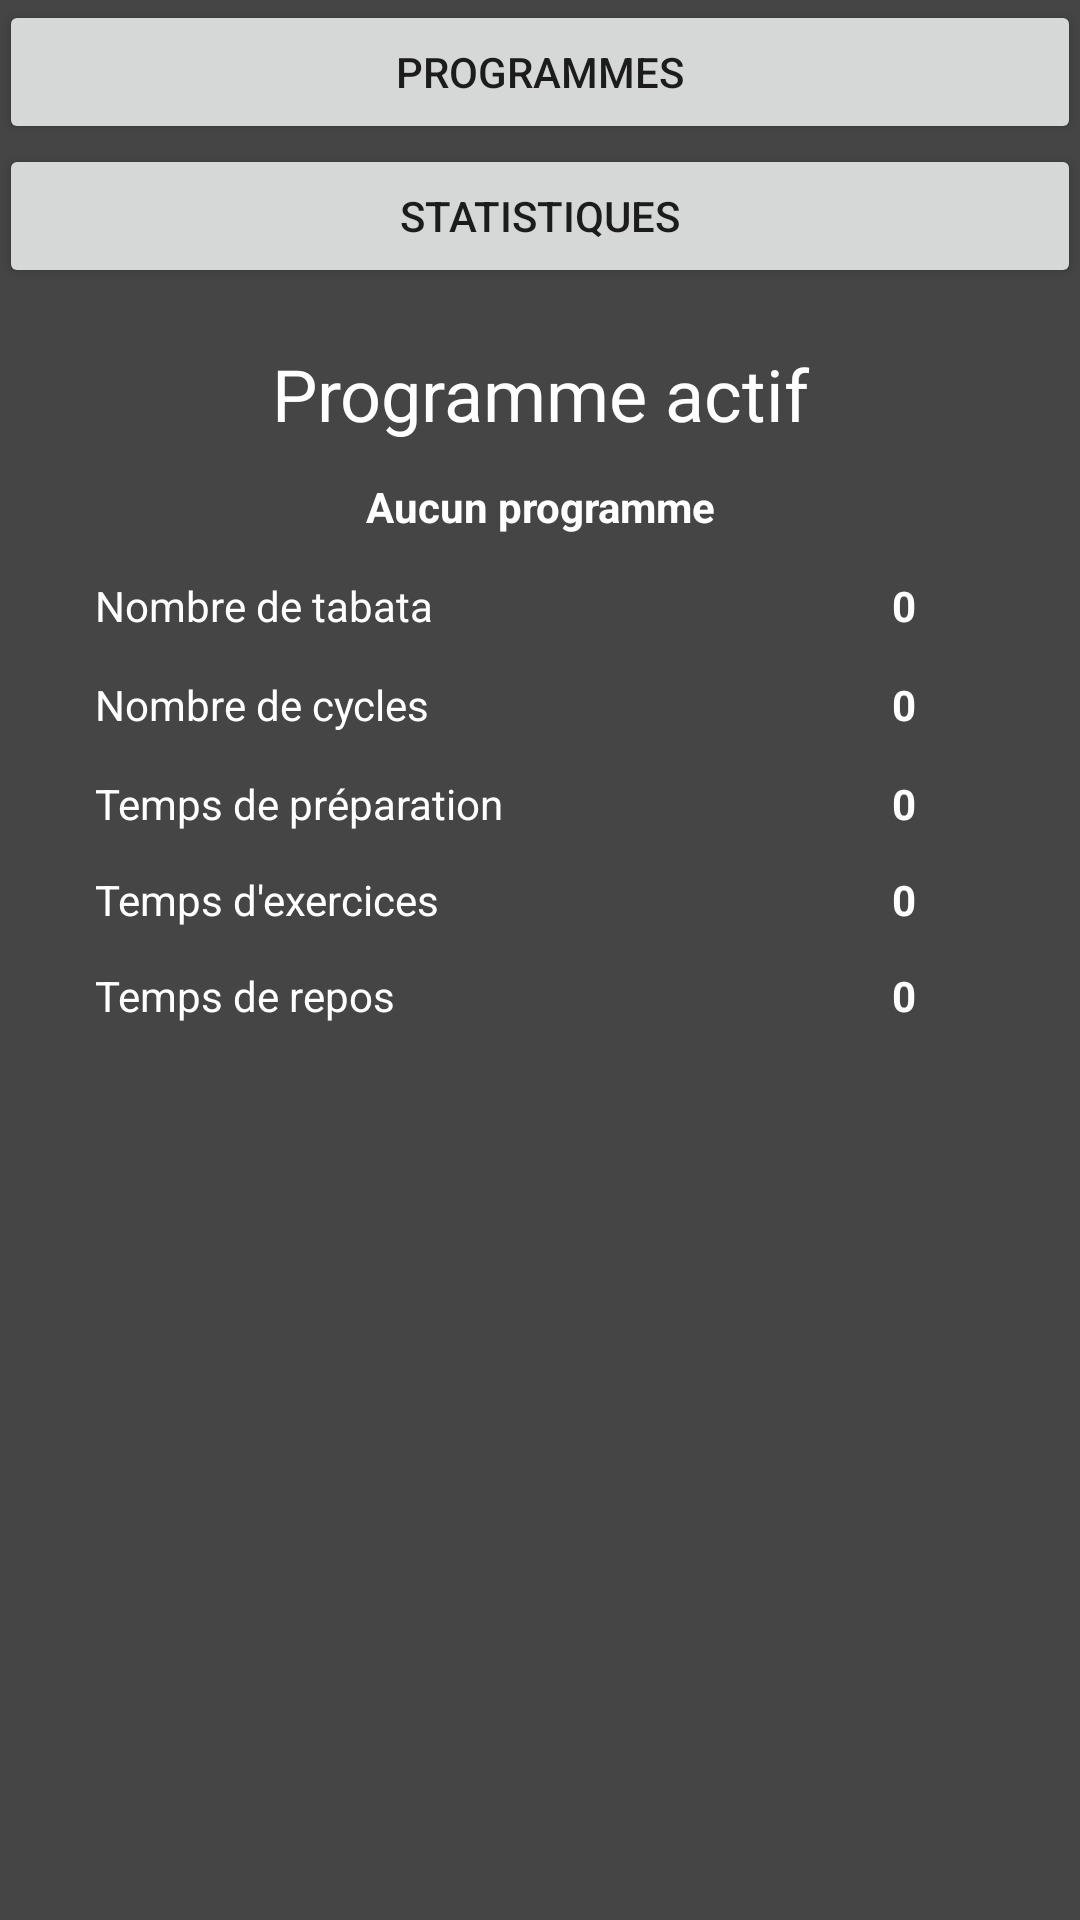

This screen was rendered from an Android layout file. Write that file and the resources it references.
<!-- AndroidManifest.xml: application theme AppTheme.NoActionBar -->
<!-- res/layout/content_main.xml -->
<?xml version="1.0" encoding="utf-8"?>
<RelativeLayout xmlns:android="http://schemas.android.com/apk/res/android"
    xmlns:app="http://schemas.android.com/apk/res-auto"
    xmlns:tools="http://schemas.android.com/tools"
    android:id="@+id/content_main"
    android:layout_width="match_parent"
    android:layout_height="match_parent"
    android:paddingBottom="@dimen/activity_vertical_margin"
    android:paddingLeft="@dimen/activity_horizontal_margin"
    android:paddingRight="@dimen/activity_horizontal_margin"
    android:paddingTop="@dimen/activity_vertical_margin"
    android:background="@color/colorDarkLight"
    app:layout_behavior="@string/appbar_scrolling_view_behavior"
    tools:context="com.appsport.MainActivity">

        <TextView
            android:textColor="@color/colorWhite"
            android:text="@string/label_aucun_programme"
            android:layout_width="match_parent"
            android:layout_height="wrap_content"
            android:id="@+id/label_current_program"
            android:layout_below="@+id/label_programme_actif"
            android:layout_centerHorizontal="true"
            android:layout_marginTop="12dp"
            android:textAlignment="center"
            android:textStyle="normal|bold" />

        <Button
            android:text="@string/button_programmes"
            android:layout_width="match_parent"
            android:layout_height="wrap_content"
            android:id="@+id/button_program"
            android:layout_alignParentStart="true"
            android:onClick="onClickProgramButton"/>

        <Button
            android:layout_width="match_parent"
            android:layout_height="wrap_content"
            android:id="@+id/button_stats"
            android:text="@string/button_statistiques"
            android:layout_below="@+id/button_program"
            android:layout_alignParentStart="true"
            android:onClick="onClickStatsButton"/>

        <TextView
            android:textColor="@color/colorWhite"
            android:text="@string/label_programme_actif"
            android:layout_width="match_parent"
            android:layout_height="wrap_content"
            android:id="@+id/label_programme_actif"
            android:textSize="24sp"
            android:textAlignment="center"
            android:layout_below="@+id/button_stats"
            android:layout_alignParentStart="true"
            android:layout_marginTop="19dp" />

        <TextView
            android:textColor="@color/colorWhite"
            android:text="@string/zero"
            android:layout_width="wrap_content"
            android:layout_height="wrap_content"
            android:layout_alignBottom="@+id/textView2"
            android:layout_alignParentEnd="true"
            android:layout_marginEnd="55dp"
            android:id="@+id/home_tabata_count"
            android:textStyle="normal|bold" />

        <TextView
            android:textColor="@color/colorWhite"
            android:text="@string/label_nombre_de_tabata"
            android:layout_width="wrap_content"
            android:layout_height="wrap_content"
            android:layout_marginStart="32dp"
            android:layout_marginTop="14dp"
            android:id="@+id/textView2"
            android:layout_below="@+id/label_current_program"
            android:layout_alignParentStart="true" />

        <TextView
            android:textColor="@color/colorWhite"
            android:text="@string/label_nombre_cycle"
            android:layout_width="wrap_content"
            android:layout_height="wrap_content"
            android:layout_marginTop="14dp"
            android:id="@+id/textView10"
            android:layout_below="@+id/textView2"
            android:layout_alignStart="@+id/textView2" />

        <TextView
            android:textColor="@color/colorWhite"
            android:text="@string/zero"
            android:layout_width="wrap_content"
            android:layout_height="wrap_content"
            android:layout_alignBottom="@+id/textView10"
            android:layout_alignParentEnd="true"
            android:layout_marginEnd="55dp"
            android:id="@+id/home_cycle_count"
            android:textStyle="normal|bold" />

        <TextView
            android:textColor="@color/colorWhite"
            android:text="@string/label_temps_de_preparation"
            android:layout_width="wrap_content"
            android:layout_height="wrap_content"
            android:layout_below="@+id/textView10"
            android:layout_alignStart="@+id/textView10"
            android:layout_marginTop="14dp"
            android:id="@+id/textView12" />

        <TextView
            android:textColor="@color/colorWhite"
            android:text="@string/zero"
            android:layout_width="wrap_content"
            android:layout_height="wrap_content"
            android:layout_alignBottom="@+id/textView12"
            android:layout_alignEnd="@+id/home_cycle_count"
            android:id="@+id/home_prepare_time"
            android:textStyle="normal|bold" />

        <TextView
            android:textColor="@color/colorWhite"
            android:text="@string/label_temps_d_exercices"
            android:layout_width="wrap_content"
            android:layout_height="wrap_content"
            android:layout_below="@+id/textView12"
            android:layout_alignStart="@+id/textView12"
            android:layout_marginTop="13dp"
            android:id="@+id/textView14" />

        <TextView
            android:textColor="@color/colorWhite"
            android:text="@string/zero"
            android:layout_width="wrap_content"
            android:layout_height="wrap_content"
            android:layout_alignBottom="@+id/textView14"
            android:layout_alignEnd="@+id/home_prepare_time"
            android:id="@+id/home_work_time"
            android:textStyle="normal|bold" />

        <TextView
            android:textColor="@color/colorWhite"
            android:text="@string/label_temps_de_repos"
            android:layout_width="wrap_content"
            android:layout_height="wrap_content"
            android:layout_below="@+id/textView14"
            android:layout_alignStart="@+id/textView14"
            android:layout_marginTop="13dp"
            android:id="@+id/textView16" />

        <TextView
            android:textColor="@color/colorWhite"
            android:text="@string/zero"
            android:layout_width="wrap_content"
            android:layout_height="wrap_content"
            android:layout_alignBottom="@+id/textView16"
            android:layout_alignEnd="@+id/home_work_time"
            android:id="@+id/home_rest_time"
            android:textStyle="normal|bold" />
</RelativeLayout>
<!-- resources referenced by this layout -->
<resources>
  <color name="colorDarkLight">#454545</color>
  <color name="colorWhite">#ffffff</color>
  <string name="button_programmes">Programmes</string>
  <string name="button_statistiques">Statistiques</string>
  <string name="label_aucun_programme">Aucun programme</string>
  <string name="label_nombre_cycle">Nombre de cycles</string>
  <string name="label_nombre_de_tabata">Nombre de tabata</string>
  <string name="label_programme_actif">Programme actif</string>
  <string name="label_temps_d_exercices">Temps d\'exercices</string>
  <string name="label_temps_de_preparation">Temps de préparation</string>
  <string name="label_temps_de_repos">Temps de repos</string>
  <string name="zero">0</string>
  <style name="AppTheme.NoActionBar">
          <item name="windowActionBar">false</item>
          <item name="windowNoTitle">true</item>
      </style>
</resources>
